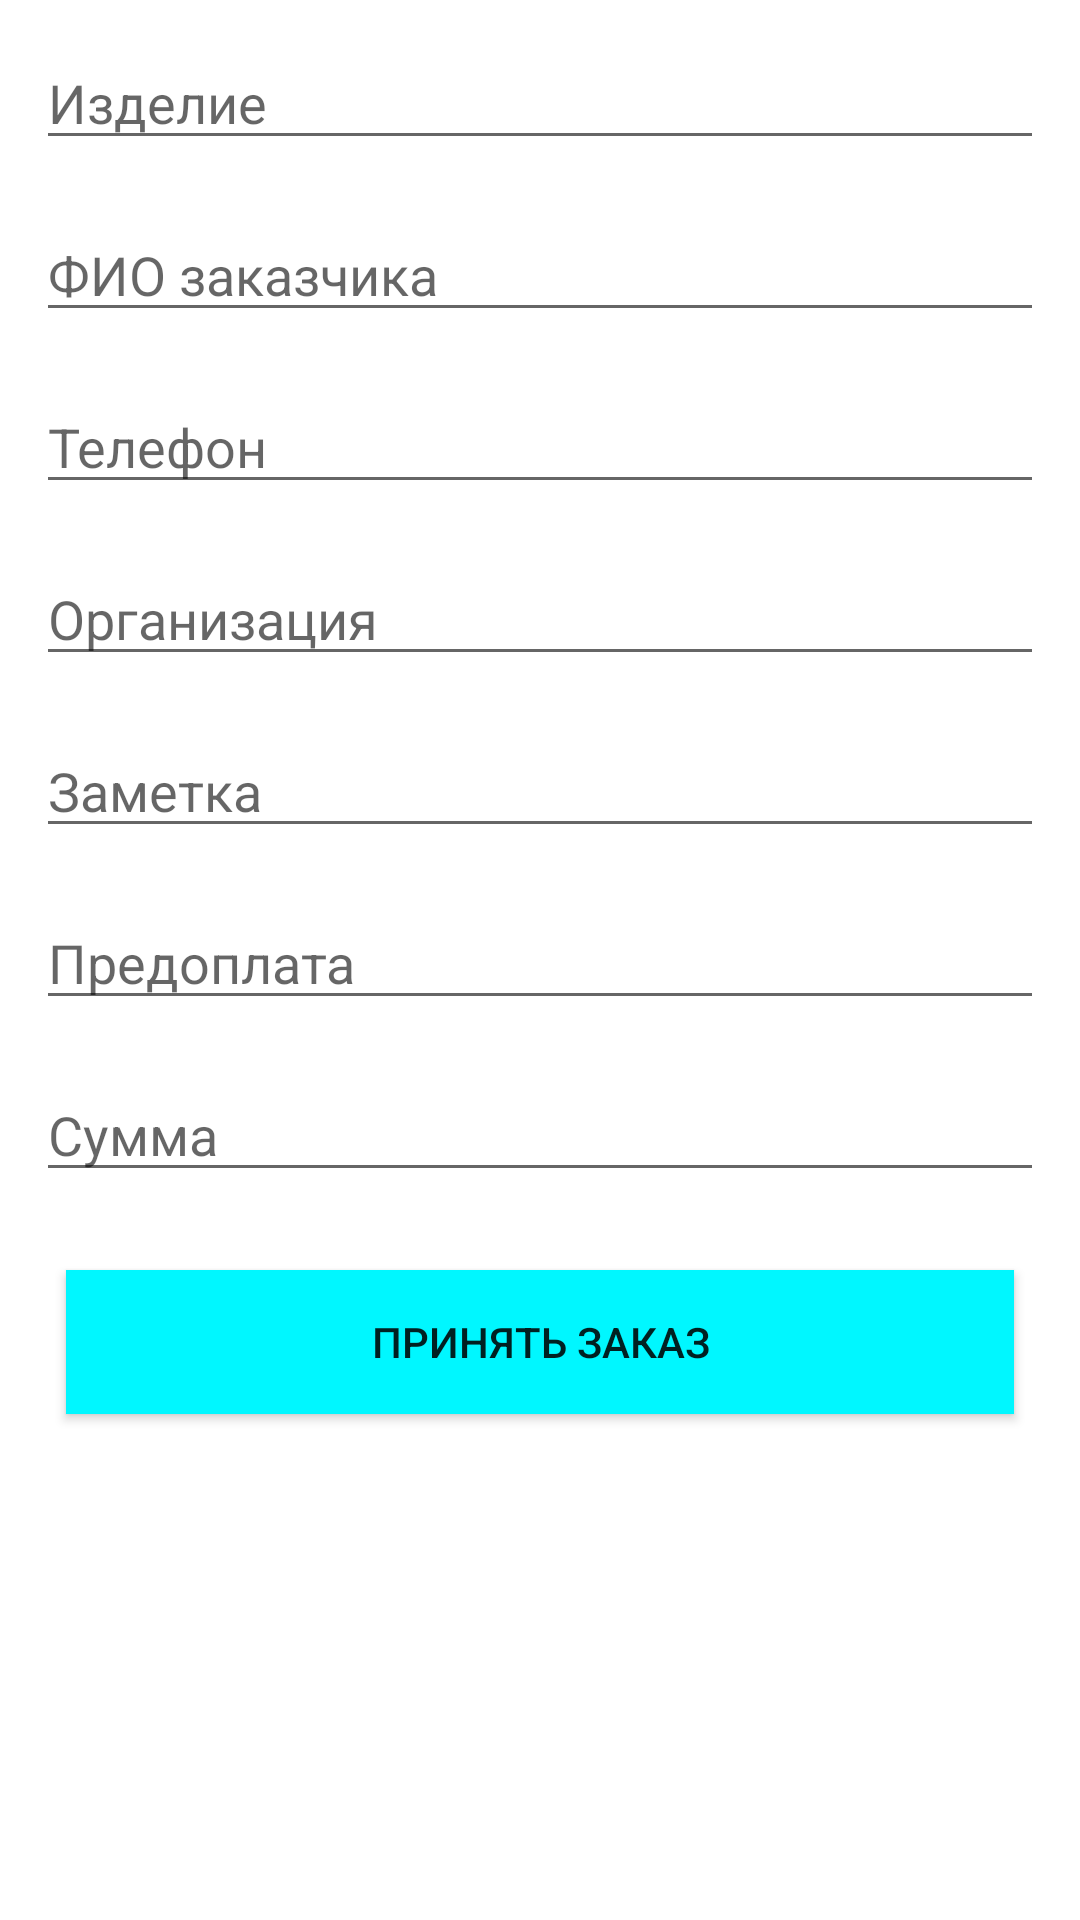

Write the Android layout XML for this screen, with the resource values it uses.
<!-- AndroidManifest.xml: application theme Theme.ChoriApp -->
<!-- res/layout/fragment_create_new_order.xml -->
<?xml version="1.0" encoding="utf-8"?>
<androidx.constraintlayout.widget.ConstraintLayout xmlns:android="http://schemas.android.com/apk/res/android"
    xmlns:app="http://schemas.android.com/apk/res-auto"
    xmlns:tools="http://schemas.android.com/tools"
    android:layout_width="match_parent"
    android:layout_height="match_parent"
    android:padding="4dp"
    tools:context=".ui.fragment.order.createNewOrder.CreateNewOrderFragment">

    <ScrollView
        android:layout_width="match_parent"
        android:layout_height="match_parent">

        <LinearLayout
            android:layout_width="match_parent"
            android:layout_height="wrap_content"
            android:orientation="vertical">

            <EditText
                android:id="@+id/editTextProductName"
                android:layout_width="match_parent"
                android:layout_height="wrap_content"
                android:layout_margin="8dp"
                android:hint="@string/product_name"
                app:layout_constraintEnd_toEndOf="parent"
                app:layout_constraintHorizontal_bias="0.5"
                app:layout_constraintStart_toStartOf="parent"
                app:layout_constraintTop_toTopOf="parent" />

            <EditText
                android:id="@+id/editTextCustomerName"
                android:layout_width="match_parent"
                android:layout_height="wrap_content"
                android:layout_margin="8dp"
                android:hint="@string/customer_name"
                app:layout_constraintEnd_toEndOf="parent"
                app:layout_constraintHorizontal_bias="0.5"
                app:layout_constraintStart_toStartOf="parent"
                app:layout_constraintTop_toBottomOf="@+id/editTextProductName" />

            <EditText
                android:id="@+id/editTextPhoneNumber"
                android:layout_width="match_parent"
                android:layout_height="wrap_content"
                android:layout_margin="8dp"
                android:hint="@string/phone_number"
                android:inputType="phone"
                app:layout_constraintEnd_toEndOf="parent"
                app:layout_constraintHorizontal_bias="0.5"
                app:layout_constraintStart_toStartOf="parent"
                app:layout_constraintTop_toBottomOf="@+id/editTextCustomerName" />

            <EditText
                android:id="@+id/editTextCorporation"
                android:layout_width="match_parent"
                android:layout_height="wrap_content"
                android:layout_margin="8dp"
                android:hint="@string/corporation"
                app:layout_constraintEnd_toEndOf="parent"
                app:layout_constraintHorizontal_bias="0.5"
                app:layout_constraintStart_toStartOf="parent"
                app:layout_constraintTop_toBottomOf="@+id/editTextPhoneNumber" />

            <EditText
                android:id="@+id/editTextNote"
                android:layout_width="match_parent"
                android:layout_height="wrap_content"
                android:layout_margin="8dp"
                android:hint="@string/note"
                app:layout_constraintEnd_toEndOf="parent"
                app:layout_constraintHorizontal_bias="0.5"
                app:layout_constraintStart_toStartOf="parent"
                app:layout_constraintTop_toBottomOf="@+id/editTextCorporation" />

            <EditText
                android:id="@+id/editTextPrepayment"
                android:layout_width="match_parent"
                android:layout_height="wrap_content"
                android:layout_margin="8dp"
                android:hint="@string/prepayment"
                android:inputType="numberDecimal"
                app:layout_constraintEnd_toEndOf="parent"
                app:layout_constraintHorizontal_bias="0.5"
                app:layout_constraintStart_toStartOf="parent"
                app:layout_constraintTop_toBottomOf="@+id/editTextNote" />

            <EditText
                android:id="@+id/editTextAmount"
                android:layout_width="match_parent"
                android:layout_height="wrap_content"
                android:layout_margin="8dp"
                android:hint="@string/amount"
                android:inputType="numberDecimal"
                app:layout_constraintEnd_toEndOf="parent"
                app:layout_constraintHorizontal_bias="0.5"
                app:layout_constraintStart_toStartOf="parent"
                app:layout_constraintTop_toBottomOf="@+id/editTextPrepayment" />

            <Button
                android:id="@+id/btnCreateNewOrder"
                android:layout_width="match_parent"
                android:layout_height="wrap_content"
                android:layout_margin="18dp"
                android:background="#00F7FF"
                android:text="@string/btn_save_order"
                app:layout_constraintEnd_toEndOf="parent"
                app:layout_constraintHorizontal_bias="0.5"
                app:layout_constraintStart_toStartOf="parent"
                app:layout_constraintTop_toBottomOf="@+id/editTextAmount" />

        </LinearLayout>
    </ScrollView>
</androidx.constraintlayout.widget.ConstraintLayout>
<!-- resources referenced by this layout -->
<resources>
  <string name="amount">Сумма</string>
  <string name="btn_save_order">Принять заказ</string>
  <string name="corporation">Организация</string>
  <string name="customer_name">ФИО заказчика</string>
  <string name="note">Заметка</string>
  <string name="phone_number">Телефон</string>
  <string name="prepayment">Предоплата</string>
  <string name="product_name">Изделие</string>
  <style name="Theme.ChoriApp" parent="Theme.MaterialComponents.DayNight.DarkActionBar">
          
          <item name="colorPrimary">@color/purple_500</item>
          <item name="colorPrimaryVariant">@color/purple_700</item>
          <item name="colorOnPrimary">@color/white</item>
          
          <item name="colorSecondary">@color/teal_200</item>
          <item name="colorSecondaryVariant">@color/teal_700</item>
          <item name="colorOnSecondary">@color/black</item>
          
          <item name="android:statusBarColor" tools:targetApi="l">?attr/colorPrimaryVariant</item>
          
      </style>
  <color name="purple_500">#FF6200EE</color>
  <color name="purple_700">#FF3700B3</color>
  <color name="white">#FFFFFFFF</color>
  <color name="teal_200">#FF03DAC5</color>
  <color name="teal_700">#FF018786</color>
  <color name="black">#FF000000</color>
</resources>
